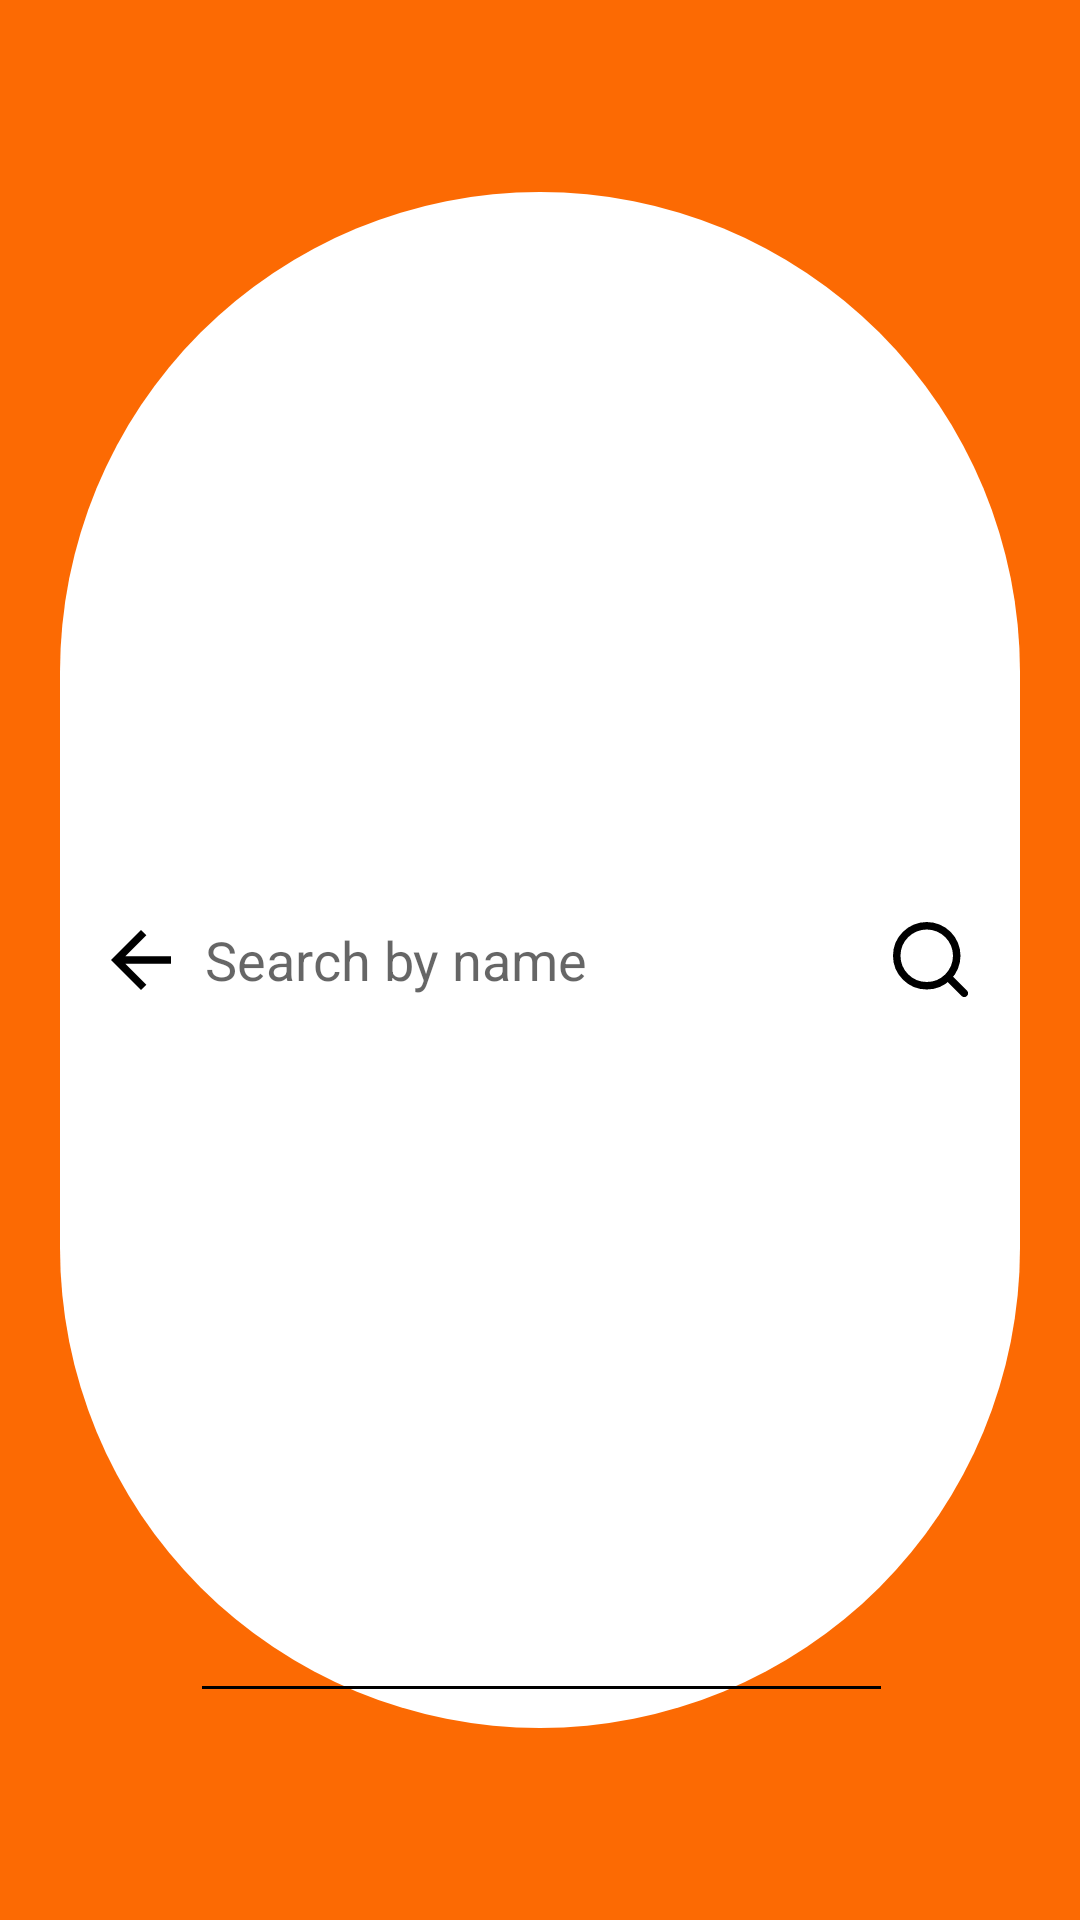

Produce the Android XML layout that renders to this screen, including the resource entries it uses.
<!-- AndroidManifest.xml: application theme Theme.NoteSnap -->
<!-- res/layout/search_fragment.xml -->
<?xml version="1.0" encoding="utf-8"?>
<LinearLayout xmlns:android="http://schemas.android.com/apk/res/android"
  xmlns:app="http://schemas.android.com/apk/res-auto"
  android:id="@+id/search_bar"
  android:layout_width="match_parent"
  android:layout_height="match_parent"
  android:background="@color/orange"
  android:orientation="vertical"
  android:paddingHorizontal="20dp"
  android:gravity="center_vertical"
  android:weightSum="1">

  
  <LinearLayout
    android:layout_width="match_parent"
    android:layout_height="0dp"
    android:orientation="horizontal"
    android:layout_weight="0.8"
    android:background="@drawable/round_bg"
    android:gravity="center_vertical"
    android:padding="5dp"
    android:weightSum="1">

    
    <ImageButton
      android:id="@+id/back_btn"
      android:layout_width="wrap_content"
      android:layout_height="wrap_content"
      android:layout_marginEnd="16dp"
      android:src="@drawable/back"
      android:backgroundTint="@android:color/transparent"
       />

    
    <EditText
      android:id="@+id/search_input"
      android:layout_width="0dp"
      android:layout_height="match_parent"
      android:layout_weight="0.95"
      android:layout_marginLeft="-22dp"
      android:padding="5dp"
      android:hint="Search by name"
      />
    <ImageView
      android:id="@+id/search"
      android:layout_width="25dp"
      android:layout_height="25dp"
      android:src="@drawable/search"
      app:tint="?attr/colorOnSecondary"

      />

  </LinearLayout>

</LinearLayout>
<!-- resources referenced by this layout -->
<resources>
  <color name="orange">#FC6A03</color>
  <!-- drawable back (drawable) -->
  <vector xmlns:android="http://schemas.android.com/apk/res/android"
      android:width="20dp"
      android:height="20dp"
      android:viewportWidth="16"
      android:viewportHeight="16">
    <path
        android:pathData="M3.825,9L9.425,14.6L8,16L0,8L8,0L9.425,1.4L3.825,7H16V9H3.825Z"
        android:fillColor="?attr/colorOnSecondary"/>
  </vector>
  <!-- drawable round_bg (drawable) -->
  <shape xmlns:android="http://schemas.android.com/apk/res/android">
    <solid android:color="?attr/colorSecondary"/>
    <corners android:radius="999dp"/>
  </shape>
  <!-- drawable search (drawable) -->
  <vector xmlns:android="http://schemas.android.com/apk/res/android"
      android:width="20dp"
      android:height="20dp"
      android:viewportWidth="20"
      android:viewportHeight="20">
    <path
        android:pathData="M19,19L14.657,14.657M14.657,14.657C15.4,13.914 15.989,13.032 16.391,12.061C16.793,11.091 17,10.051 17,9C17,7.949 16.793,6.909 16.391,5.938C15.989,4.968 15.4,4.086 14.657,3.343C13.914,2.6 13.032,2.011 12.061,1.609C11.091,1.207 10.051,1 9,1C7.949,1 6.909,1.207 5.938,1.609C4.968,2.011 4.086,2.6 3.343,3.343C1.843,4.843 1,6.878 1,9C1,11.122 1.843,13.157 3.343,14.657C4.843,16.157 6.878,17 9,17C11.122,17 13.157,16.157 14.657,14.657Z"
        android:strokeLineJoin="round"
        android:strokeWidth="2"
        android:fillColor="#00000000"
        android:strokeColor="?attr/colorOnPrimary"
        android:strokeLineCap="round"/>
  </vector>
  <style name="Theme.NoteSnap" parent="Theme.MaterialComponents.DayNight.NoActionBar">
      <item name="colorPrimary">@color/orange</item>
      <item name="colorPrimaryVariant">@color/black</item>
      <item name="colorOnPrimary">@color/white</item>
  
      <item name="colorSecondary">@color/white</item>
      <item name="colorSecondaryVariant">@color/off_white</item>
      <item name="colorOnSecondary">@color/black</item>
  
      <item name="backgroundMain">@color/white</item>
  
      <item name="android:windowBackground">@color/white</item>
      <item name="android:textColorPrimary">@color/white</item>
      <item name="android:textColorSecondary">@color/black</item>
    </style>
  <color name="black">#FF000000</color>
  <color name="white">#FFFFFFFF</color>
  <color name="off_white">#ECE7CA</color>
</resources>
